Run: headless pygame with SDL's dummy video driver; simulated clock (each Clock.tick advances the game by its frame time, no real sleeping); random seed 0; keys injected as events and as key.get_pressed() state; no mouse input.
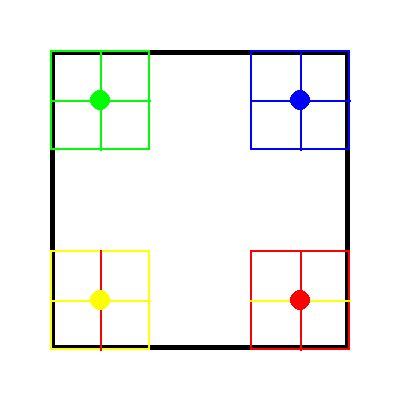
Frame 1 of 4 · flips 1–60 · no input
Frame 2 of 4 · flips 61–180 · tapped SPACE, RETURN · held RIGHT (→), D · screen unchanged from frame 1, image omitted
Frame 3 of 4 · flips 181–300 · held DOWN (↓), S · screen unchanged from frame 2, image omitted
Frame 4 of 4 · flips 301–420 · held LEFT (←), A, UP (↑), W · screen unchanged from frame 3, image omitted

The pygame program that drew these frames:


import pygame
import sys

pygame.init()

screen = pygame.display.set_mode((400, 400))
pygame.display.set_caption("Ludo Board")


WHITE = (255, 255, 255)
RED = (255, 0, 0)
GREEN = (0, 255, 0)
BLUE = (0, 0, 255)
YELLOW = (255, 255, 0)
BLACK = (0, 0, 0)

screen.fill(WHITE)

pygame.draw.rect(screen, BLACK, (50, 50, 300, 300), 5)

pygame.draw.rect(screen, GREEN, (50, 50, 100, 100), 2)
pygame.draw.rect(screen, BLUE, (250, 50, 100, 100), 2)
pygame.draw.rect(screen, YELLOW, (50, 250, 100, 100), 2)
pygame.draw.rect(screen, RED, (250, 250, 100, 100), 2)

pygame.draw.line(screen, GREEN, (100, 50), (100, 150), 2)
pygame.draw.line(screen, BLUE, (300, 50), (300, 150), 2)
pygame.draw.line(screen, GREEN, (50, 100), (150, 100), 2)
pygame.draw.line(screen, YELLOW, (50, 300), (150, 300), 2)
pygame.draw.line(screen, BLUE, (250, 100), (350, 100), 2)
pygame.draw.line(screen, YELLOW, (250, 300), (350, 300), 2)
pygame.draw.line(screen, RED, (100, 250), (100, 350), 2)
pygame.draw.line(screen, RED, (300, 250), (300, 350), 2)

pygame.draw.circle(screen, GREEN, (100, 100), 10)
pygame.draw.circle(screen, BLUE, (300, 100), 10)
pygame.draw.circle(screen, YELLOW, (100, 300), 10)
pygame.draw.circle(screen, RED, (300, 300), 10)

running = True
while running:
    for event in pygame.event.get():
        if event.type == pygame.QUIT:
            running = False

    pygame.display.update()

pygame.quit()
sys.exit()
